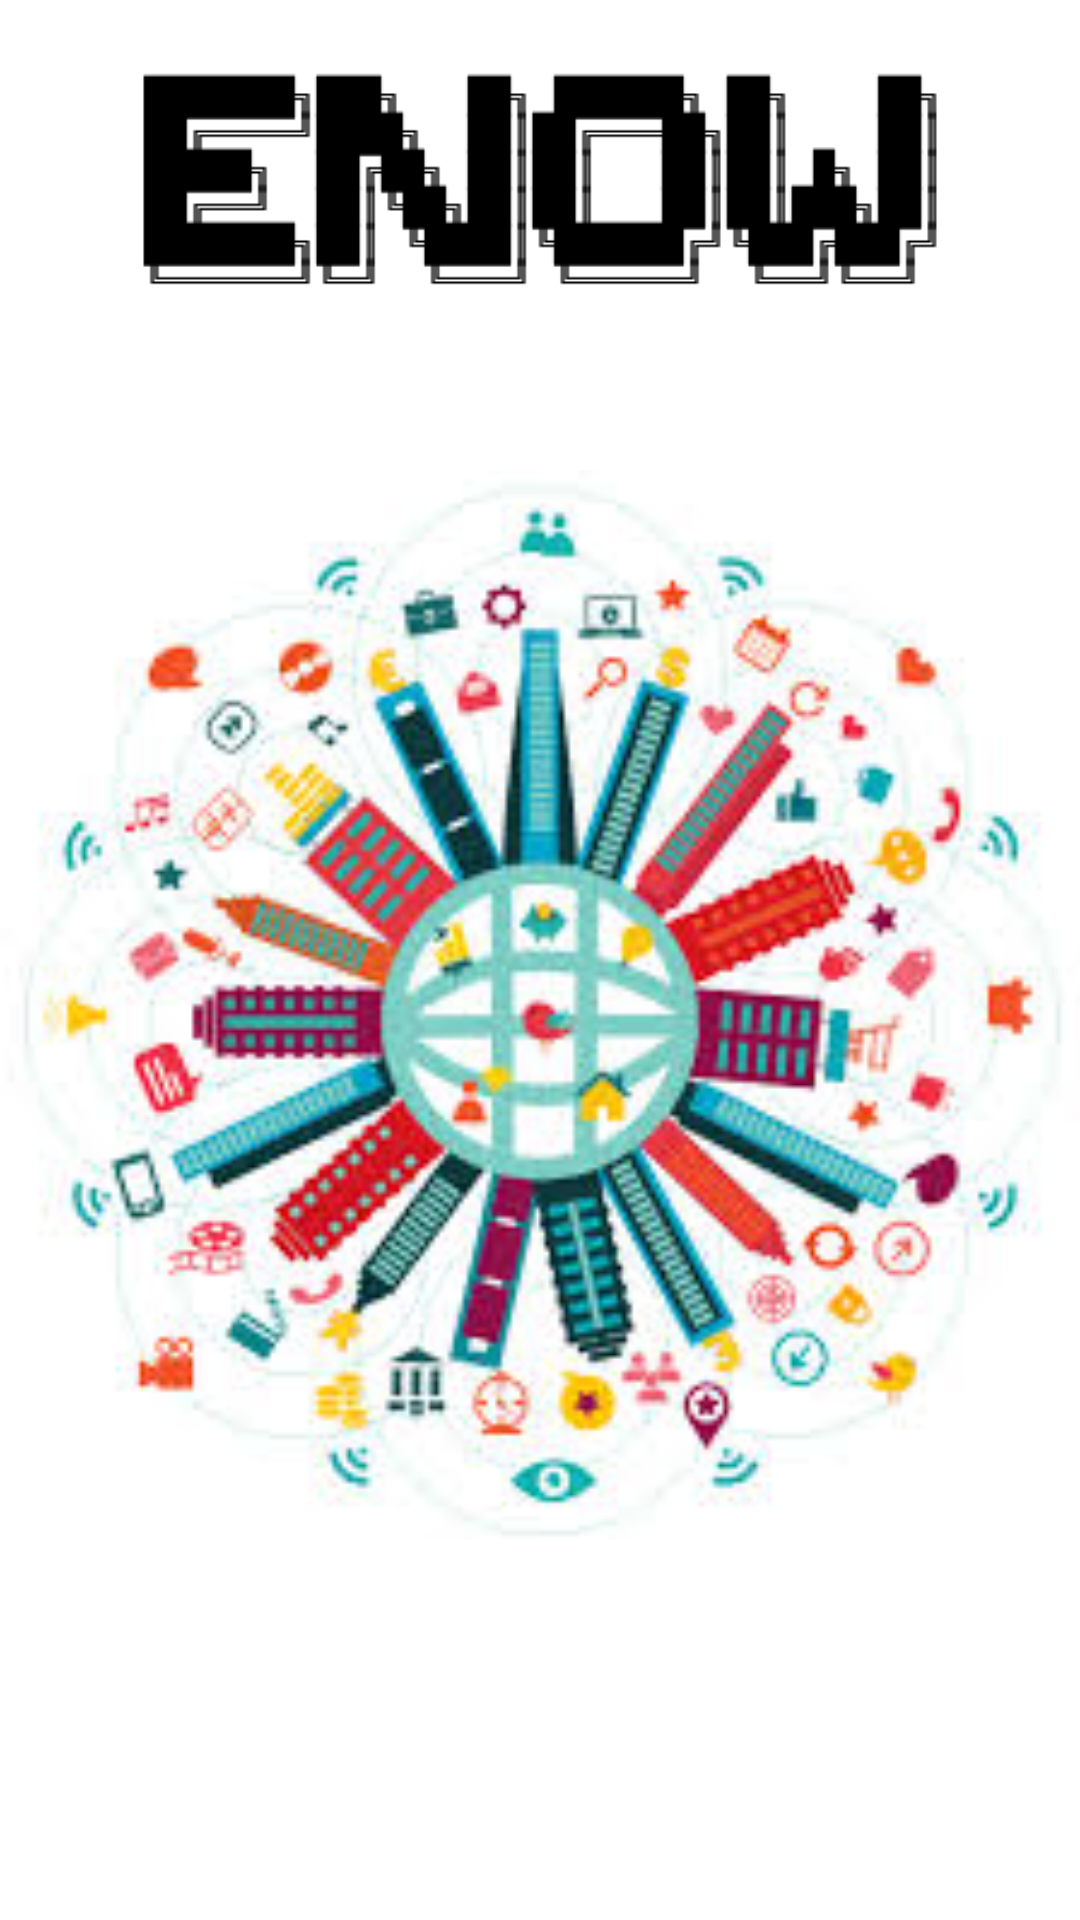

The Android layout XML behind this screen, and the referenced resources:
<!-- AndroidManifest.xml: application theme AppTheme.NoActionBar -->
<!-- res/layout/activity_splash_screen.xml -->
<?xml version="1.0" encoding="utf-8"?>
<FrameLayout xmlns:android="http://schemas.android.com/apk/res/android"
    xmlns:tools="http://schemas.android.com/tools"
    android:layout_width="match_parent"
    android:layout_height="match_parent"
    tools:context="com.example.lkj.enow.SplashScreenActivity">

    <ImageView
        android:layout_width="match_parent"
        android:layout_height="match_parent"
        android:id="@+id/iot"
        android:src="@drawable/iot"
        android:layout_marginTop="30dp"/>

    <ImageView
        android:layout_gravity="top|center_horizontal"
        android:layout_width="270dp"
        android:layout_height="100dp"
        android:id="@+id/enow_logo_noshadow"
        android:src="@drawable/enow_logo_noshadow"
        android:layout_marginTop="10dp"
        android:layout_centerHorizontal="true" />

</FrameLayout>
<!-- resources referenced by this layout -->
<resources>
  <!-- drawable enow_logo_noshadow: png bitmap (drawable, 21861 bytes) -->
  <!-- drawable iot: png bitmap (drawable, 107524 bytes) -->
  <style name="AppTheme.NoActionBar">
          <item name="android:colorBackground">@color/background</item>
          <item name="android:windowBackground">@color/background</item>
          <item name="windowActionBar">false</item>
          <item name="windowNoTitle">true</item>
          <item name="colorPrimary">#FF29B6F6</item>
          <item name="colorPrimaryDark">#FF03A9F4</item>
          <item name="colorAccent">#FF03A9F4</item>
      </style>
</resources>
